Image classification data set "data" (mmnmm8/data on GitHub). Class labels (2): fish, sweet potato.

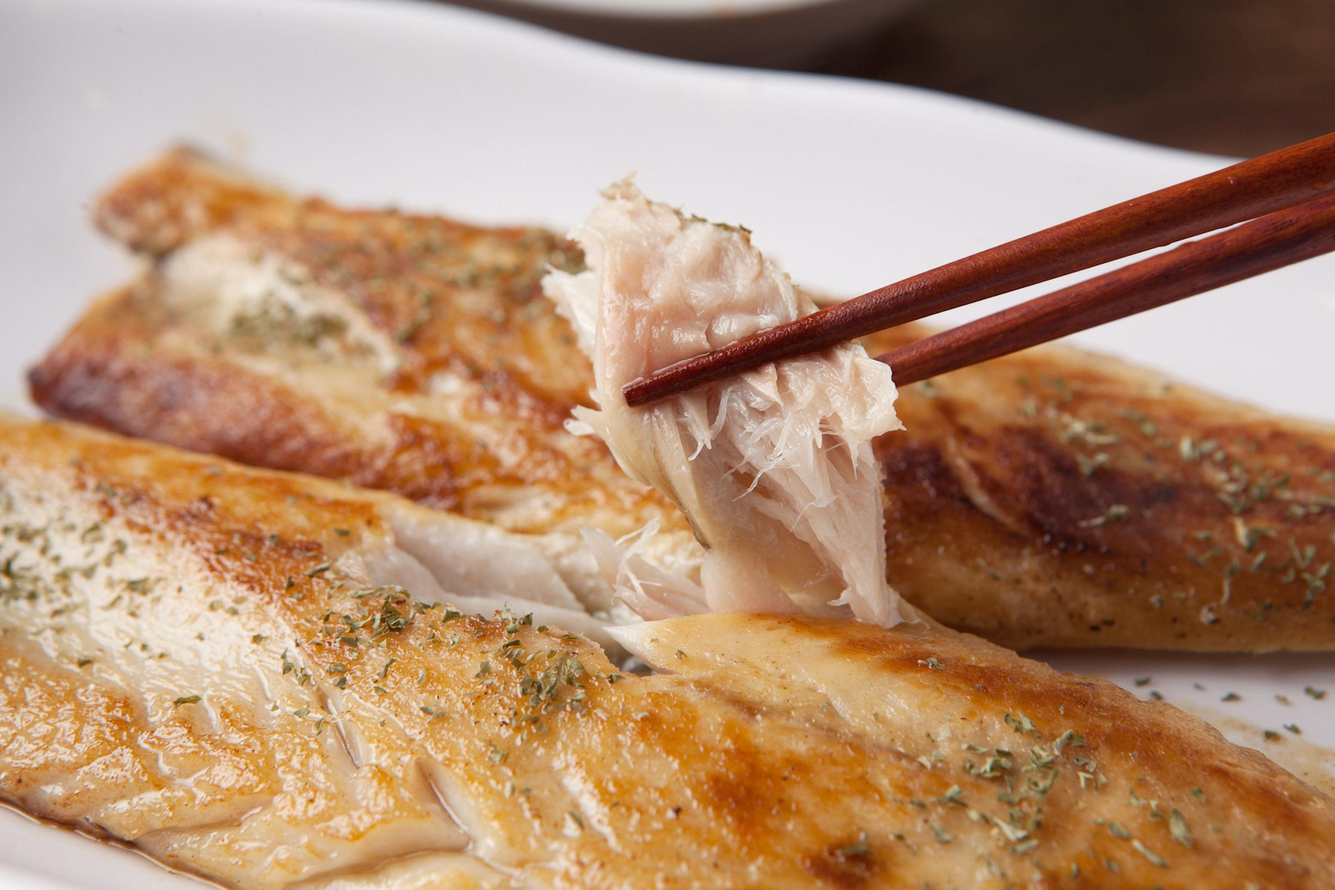
Label: fish

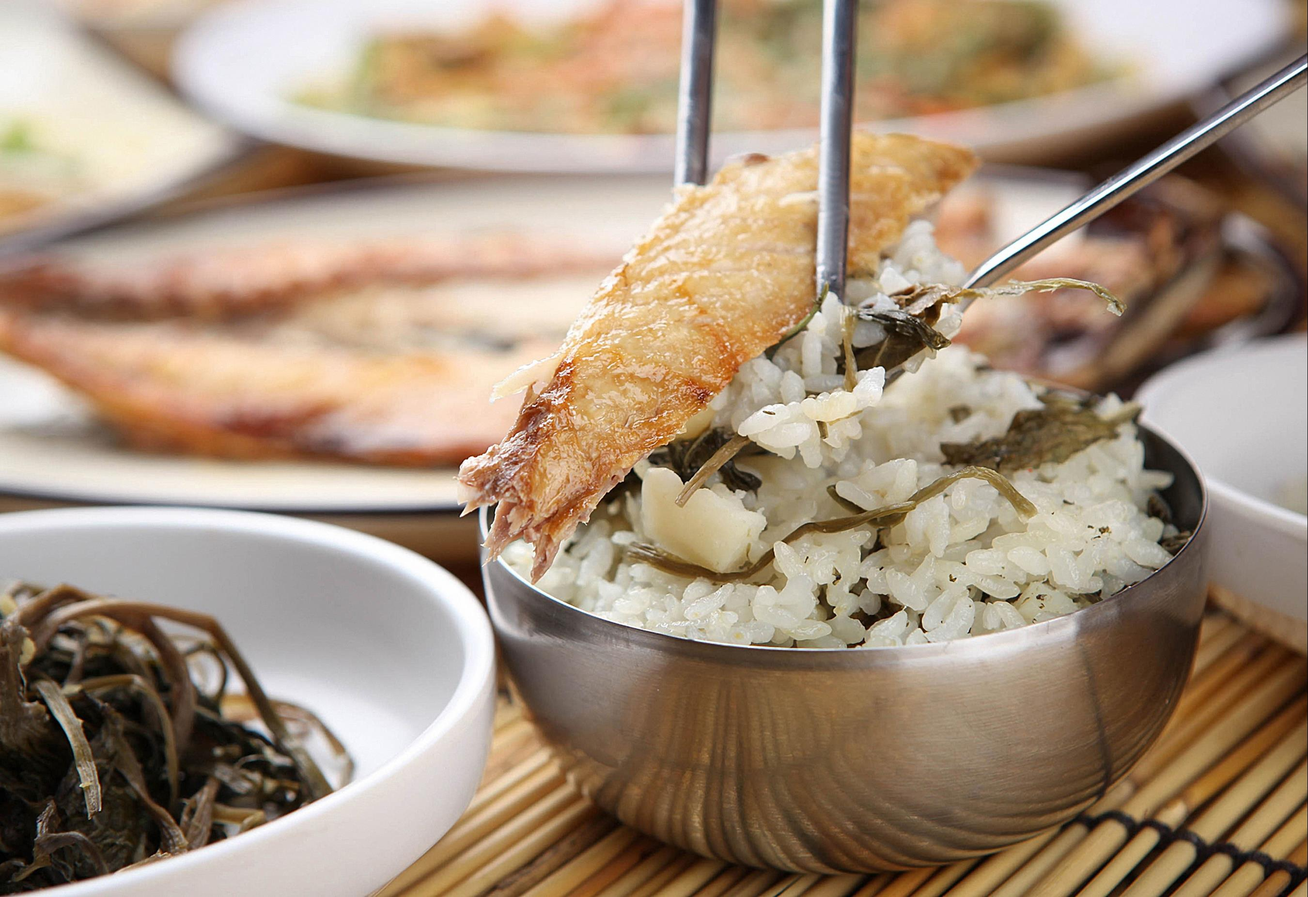
Label: fish

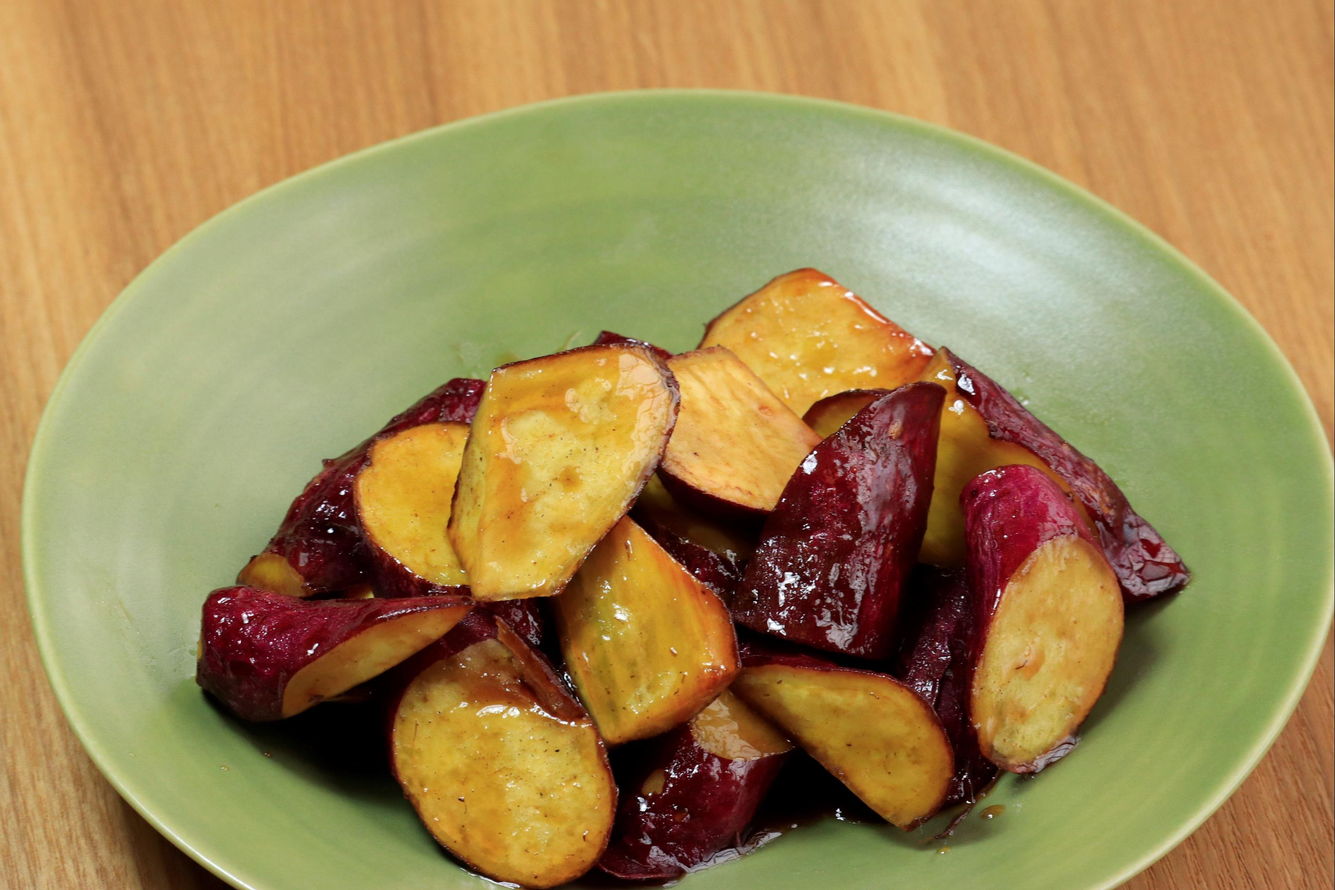
Label: sweet potato

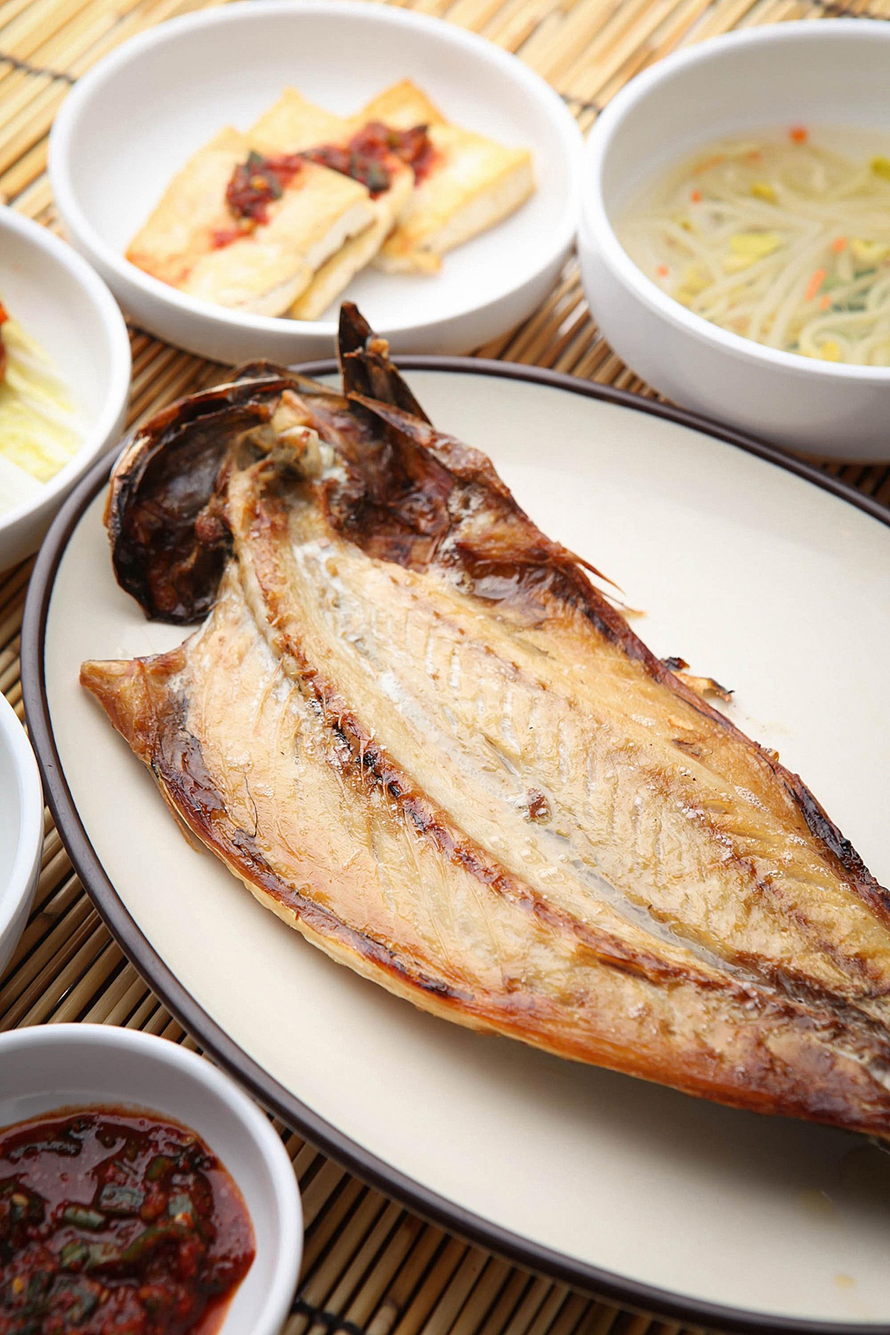
Label: fish

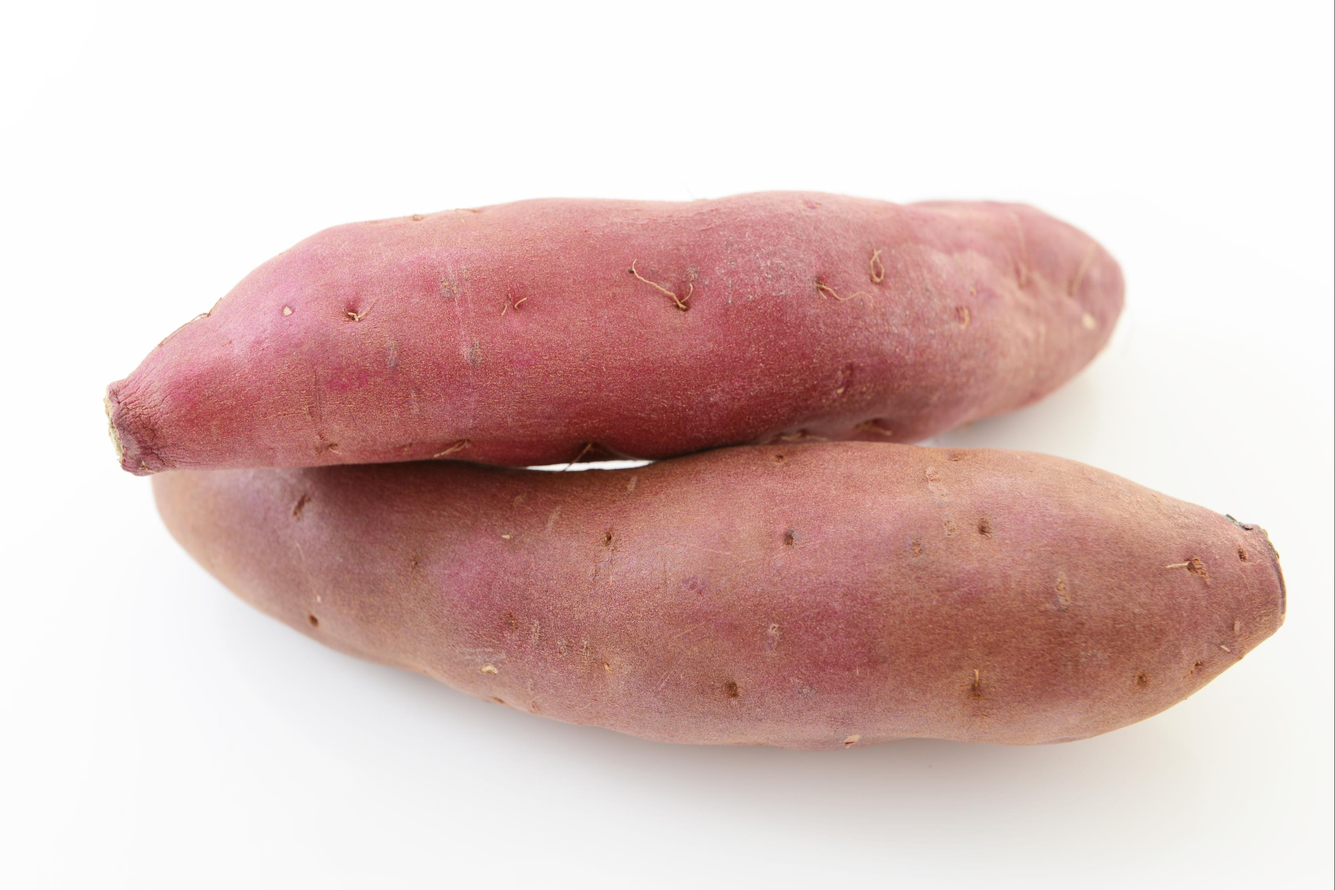
Label: sweet potato

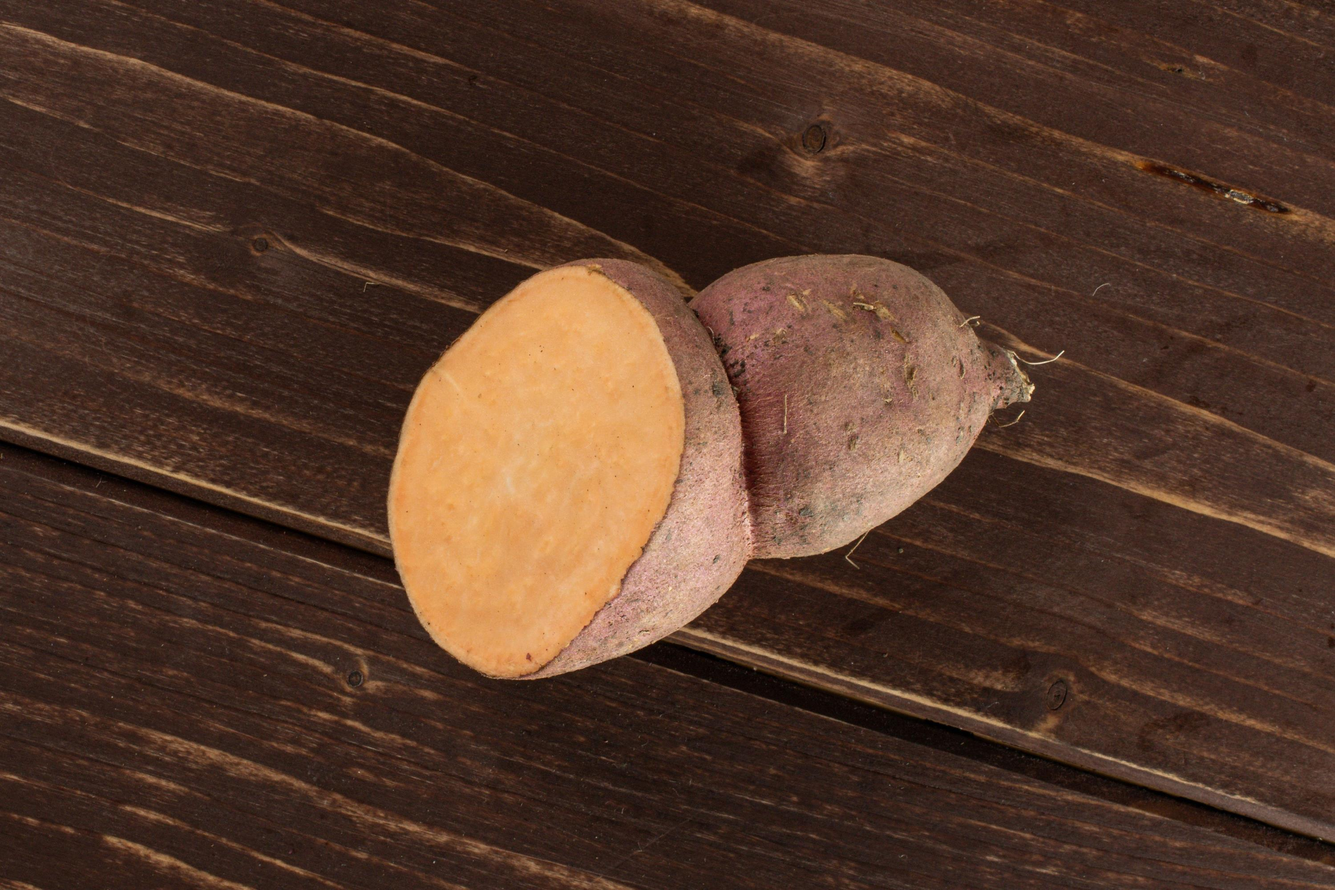
Label: sweet potato
